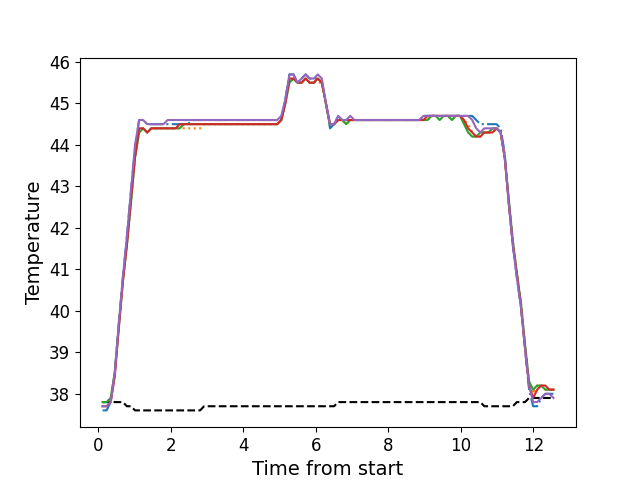

The table this chart was drawn from, first rows:
, times, neutral, z1, z2, z3, z4, z5
0, 0.1126, 37.8, 37.6, 37.8, 37.8, 37.7, 37.7
1, 0.2243, 37.8, 37.6, 37.8, 37.8, 37.7, 37.7
2, 0.3369, 37.8, 37.8, 37.9, 37.9, 37.8, 37.8
3, 0.4485, 37.8, 38.5, 38.5, 38.5, 38.4, 38.5
4, 0.5612, 37.8, 39.7, 39.6, 39.6, 39.6, 39.7
5, 0.6728, 37.8, 40.8, 40.7, 40.7, 40.7, 40.8
6, 0.7854, 37.7, 41.8, 41.6, 41.6, 41.6, 41.8
7, 0.897, 37.7, 42.9, 42.6, 42.6, 42.7, 42.9
8, 1.009, 37.6, 43.9, 43.7, 43.7, 43.7, 44.0
9, 1.121, 37.6, 44.6, 44.3, 44.3, 44.4, 44.6
10, 1.233, 37.6, 44.6, 44.4, 44.4, 44.4, 44.6
11, 1.346, 37.6, 44.5, 44.3, 44.3, 44.3, 44.5
12, 1.457, 37.6, 44.5, 44.4, 44.4, 44.4, 44.5
13, 1.57, 37.6, 44.5, 44.4, 44.4, 44.4, 44.5
14, 1.681, 37.6, 44.5, 44.4, 44.4, 44.4, 44.5
15, 1.793, 37.6, 44.5, 44.4, 44.4, 44.4, 44.5
16, 1.906, 37.6, 44.5, 44.4, 44.4, 44.4, 44.6
17, 2.018, 37.6, 44.5, 44.4, 44.4, 44.4, 44.6
18, 2.129, 37.6, 44.5, 44.4, 44.4, 44.4, 44.6
19, 2.242, 37.6, 44.5, 44.4, 44.4, 44.5, 44.6
20, 2.354, 37.6, 44.5, 44.4, 44.5, 44.5, 44.6
21, 2.466, 37.6, 44.5, 44.4, 44.5, 44.5, 44.6
22, 2.578, 37.6, 44.6, 44.4, 44.5, 44.5, 44.6
23, 2.69, 37.6, 44.6, 44.4, 44.5, 44.5, 44.6
24, 2.803, 37.6, 44.6, 44.4, 44.5, 44.5, 44.6
25, 2.915, 37.7, 44.6, 44.5, 44.5, 44.5, 44.6
26, 3.026, 37.7, 44.6, 44.5, 44.5, 44.5, 44.6
27, 3.138, 37.7, 44.6, 44.5, 44.5, 44.5, 44.6
28, 3.25, 37.7, 44.6, 44.5, 44.5, 44.5, 44.6
29, 3.362, 37.7, 44.6, 44.5, 44.5, 44.5, 44.6
30, 3.475, 37.7, 44.6, 44.5, 44.5, 44.5, 44.6
31, 3.586, 37.7, 44.6, 44.5, 44.5, 44.5, 44.6
32, 3.699, 37.7, 44.6, 44.5, 44.5, 44.5, 44.6
33, 3.811, 37.7, 44.6, 44.5, 44.5, 44.5, 44.6
34, 3.923, 37.7, 44.6, 44.5, 44.5, 44.5, 44.6
35, 4.035, 37.7, 44.6, 44.5, 44.5, 44.5, 44.6
36, 4.147, 37.7, 44.6, 44.5, 44.5, 44.5, 44.6
37, 4.259, 37.7, 44.6, 44.5, 44.5, 44.5, 44.6
38, 4.371, 37.7, 44.6, 44.5, 44.5, 44.5, 44.6
39, 4.483, 37.7, 44.6, 44.5, 44.5, 44.5, 44.6
40, 4.595, 37.7, 44.6, 44.5, 44.5, 44.5, 44.6
41, 4.708, 37.7, 44.6, 44.5, 44.5, 44.5, 44.6
42, 4.819, 37.7, 44.6, 44.5, 44.5, 44.5, 44.6
43, 4.932, 37.7, 44.6, 44.5, 44.5, 44.5, 44.6
44, 5.043, 37.7, 44.6, 44.6, 44.6, 44.6, 44.7
45, 5.156, 37.7, 45.1, 45.0, 45.0, 45.0, 45.1
46, 5.267, 37.7, 45.7, 45.5, 45.5, 45.6, 45.7
47, 5.379, 37.7, 45.7, 45.6, 45.6, 45.6, 45.7
48, 5.492, 37.7, 45.5, 45.5, 45.5, 45.5, 45.5
49, 5.603, 37.7, 45.6, 45.5, 45.5, 45.5, 45.6
50, 5.716, 37.7, 45.7, 45.6, 45.6, 45.6, 45.7
51, 5.828, 37.7, 45.6, 45.5, 45.5, 45.5, 45.6
52, 5.94, 37.7, 45.6, 45.5, 45.5, 45.5, 45.6
53, 6.052, 37.7, 45.6, 45.5, 45.6, 45.6, 45.7
54, 6.164, 37.7, 45.5, 45.5, 45.5, 45.5, 45.6
55, 6.276, 37.7, 45.0, 45.0, 45.0, 45.0, 45.0
56, 6.388, 37.7, 44.4, 44.5, 44.5, 44.5, 44.5
57, 6.5, 37.7, 44.5, 44.5, 44.5, 44.5, 44.5
58, 6.612, 37.8, 44.7, 44.6, 44.6, 44.6, 44.7
59, 6.725, 37.8, 44.6, 44.6, 44.6, 44.6, 44.6
... 52 more rows
